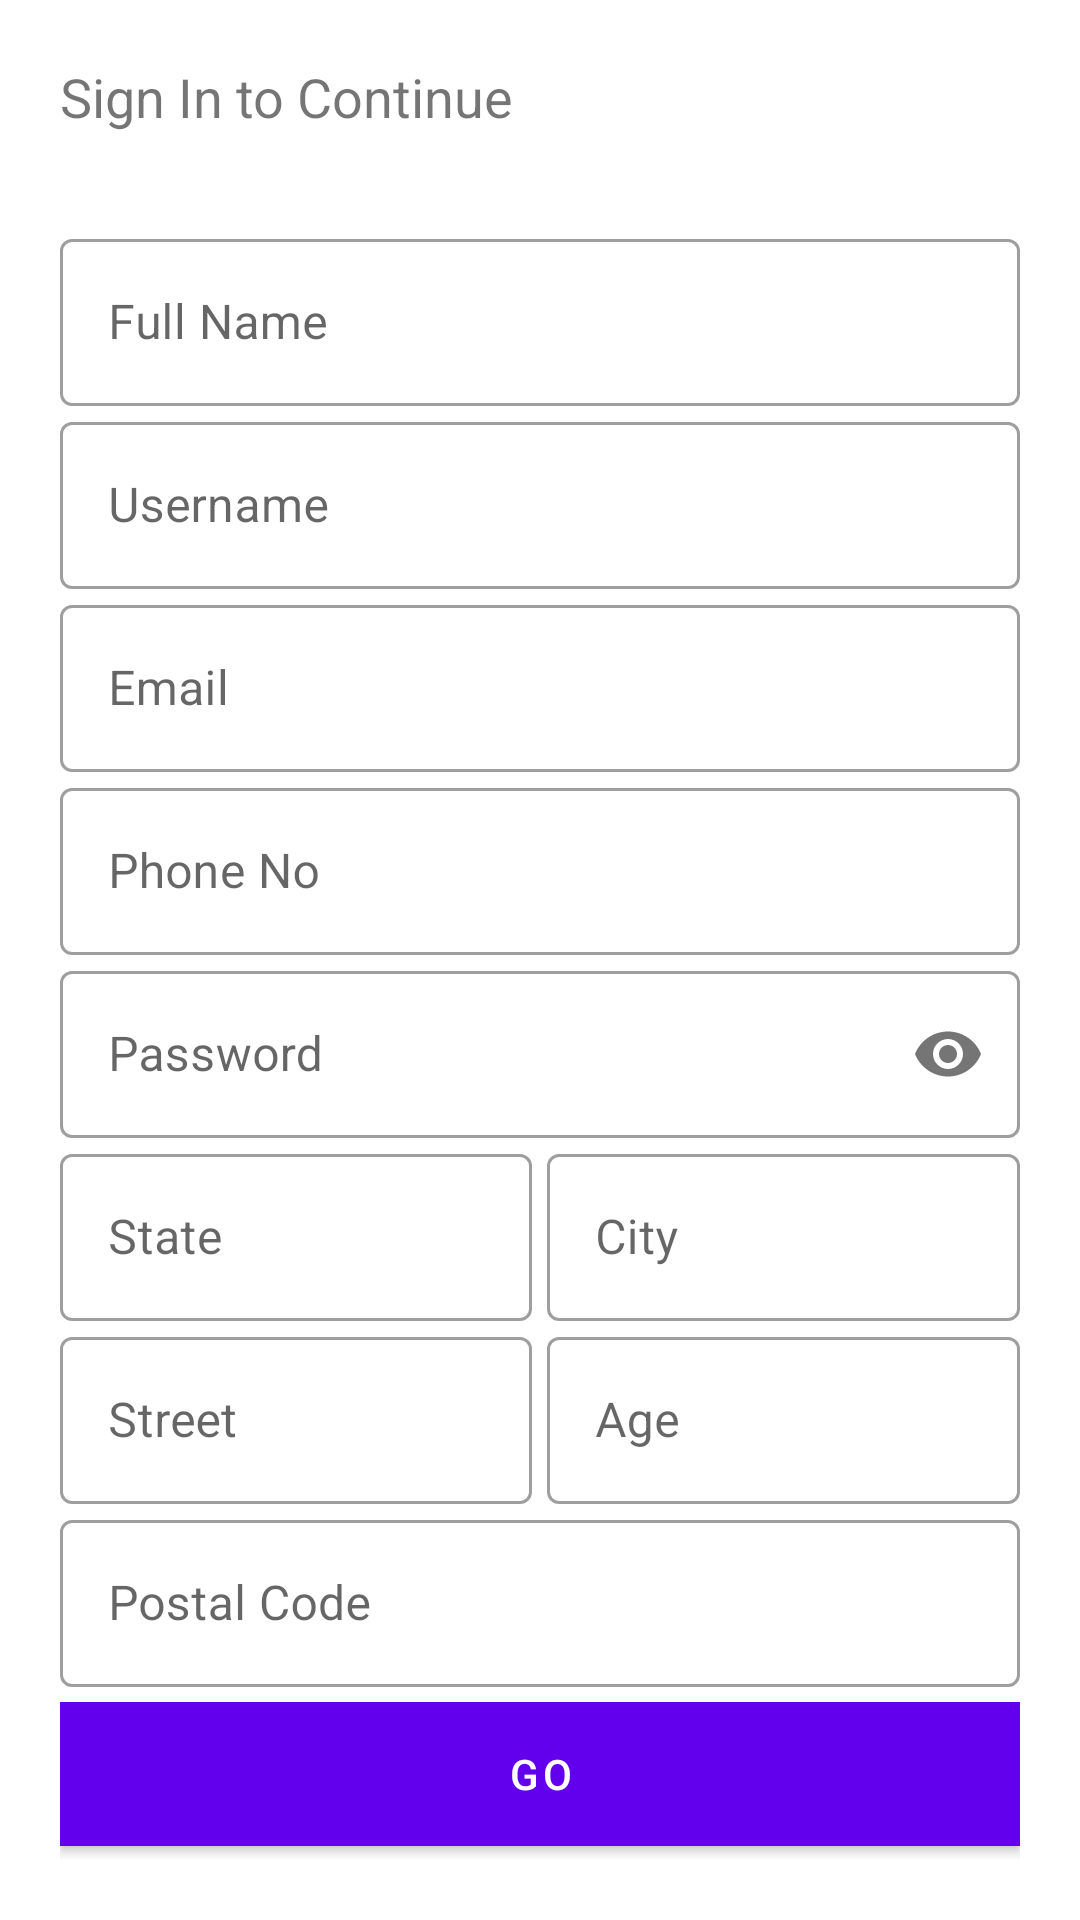

Write the Android layout XML for this screen, with the resource values it uses.
<!-- AndroidManifest.xml: application theme Theme.CarRentApp -->
<!-- res/layout/activity_sign_up.xml -->
<?xml version="1.0" encoding="utf-8"?>
<LinearLayout xmlns:android="http://schemas.android.com/apk/res/android"
    xmlns:app="http://schemas.android.com/apk/res-auto"
    xmlns:tools="http://schemas.android.com/tools"
    android:layout_width="match_parent"
    android:layout_height="match_parent"
    android:background="@color/white"
    android:orientation="vertical"
    android:padding="20dp"
    tools:context=".SignUp">


    <TextView
        android:id="@+id/slogan_name"
        android:layout_width="wrap_content"
        android:layout_height="wrap_content"
        android:text="@string/sign_in_to_continue"
        android:textSize="18sp" />

    <LinearLayout
        android:layout_width="match_parent"
        android:layout_height="wrap_content"
        android:layout_marginTop="30dp"
        android:layout_marginBottom="0dp"
        android:orientation="vertical">

        <com.google.android.material.textfield.TextInputLayout
            android:id="@+id/name"
            style="@style/Widget.MaterialComponents.TextInputLayout.OutlinedBox"
            android:layout_width="match_parent"
            android:layout_height="wrap_content"
            android:hint="@string/full_name">

            <com.google.android.material.textfield.TextInputEditText
                android:layout_width="match_parent"
                android:layout_height="wrap_content"
                android:inputType="text" />

        </com.google.android.material.textfield.TextInputLayout>

        <com.google.android.material.textfield.TextInputLayout
            android:id="@+id/username"
            style="@style/Widget.MaterialComponents.TextInputLayout.OutlinedBox"
            android:layout_width="match_parent"
            android:layout_height="wrap_content"
            android:hint="@string/username">

            <com.google.android.material.textfield.TextInputEditText
                android:layout_width="match_parent"
                android:layout_height="wrap_content"
                android:inputType="text" />

        </com.google.android.material.textfield.TextInputLayout>

        <com.google.android.material.textfield.TextInputLayout
            android:id="@+id/email"
            style="@style/Widget.MaterialComponents.TextInputLayout.OutlinedBox"
            android:layout_width="match_parent"
            android:layout_height="wrap_content"
            android:hint="@string/email">

            <com.google.android.material.textfield.TextInputEditText
                android:layout_width="match_parent"
                android:layout_height="wrap_content"
                android:inputType="textEmailAddress" />

        </com.google.android.material.textfield.TextInputLayout>

        <com.google.android.material.textfield.TextInputLayout
            android:id="@+id/phoneNo"
            style="@style/Widget.MaterialComponents.TextInputLayout.OutlinedBox"
            android:layout_width="match_parent"
            android:layout_height="wrap_content"
            android:hint="@string/phone_no">

            <com.google.android.material.textfield.TextInputEditText
                android:layout_width="match_parent"
                android:layout_height="wrap_content"
                android:inputType="number" />

        </com.google.android.material.textfield.TextInputLayout>

        <com.google.android.material.textfield.TextInputLayout
            android:id="@+id/Password"
            style="@style/Widget.MaterialComponents.TextInputLayout.OutlinedBox"
            android:layout_width="match_parent"
            android:layout_height="wrap_content"
            android:hint="@string/password"
            app:passwordToggleEnabled="true">

            <com.google.android.material.textfield.TextInputEditText
                android:layout_width="match_parent"
                android:layout_height="wrap_content"
                android:inputType="textPassword" />

        </com.google.android.material.textfield.TextInputLayout>
    </LinearLayout>

    <LinearLayout
        android:layout_width="match_parent"
        android:layout_height="wrap_content"
        android:layout_marginTop="0dp"
        android:baselineAligned="false"
        android:orientation="horizontal"
        android:padding="0dp"
        android:weightSum="2.05">


        <com.google.android.material.textfield.TextInputLayout
            android:id="@+id/state"
            style="@style/Widget.MaterialComponents.TextInputLayout.OutlinedBox"
            android:layout_width="wrap_content"
            android:layout_height="wrap_content"
            android:layout_weight="1"
            android:hint="@string/state">

            <com.google.android.material.textfield.TextInputEditText
                android:layout_width="match_parent"
                android:layout_height="wrap_content" />

        </com.google.android.material.textfield.TextInputLayout>

        <Space
            android:layout_width="wrap_content"
            android:layout_height="wrap_content"
            android:layout_weight="0.05" />

        <com.google.android.material.textfield.TextInputLayout
            android:id="@+id/city"
            style="@style/Widget.MaterialComponents.TextInputLayout.OutlinedBox"
            android:layout_width="wrap_content"
            android:layout_height="wrap_content"
            android:layout_weight="1"
            android:hint="@string/city">

            <com.google.android.material.textfield.TextInputEditText
                android:layout_width="match_parent"
                android:layout_height="wrap_content" />

        </com.google.android.material.textfield.TextInputLayout>
    </LinearLayout>

    <LinearLayout
        android:layout_width="match_parent"
        android:layout_height="wrap_content"
        android:layout_marginTop="0dp"
        android:orientation="horizontal"
        android:weightSum="2.05">

        <com.google.android.material.textfield.TextInputLayout
            android:id="@+id/street"
            style="@style/Widget.MaterialComponents.TextInputLayout.OutlinedBox"
            android:layout_width="wrap_content"
            android:layout_height="wrap_content"
            android:layout_weight="1"
            android:hint="@string/street">

            <com.google.android.material.textfield.TextInputEditText
                android:layout_width="match_parent"
                android:layout_height="wrap_content" />

        </com.google.android.material.textfield.TextInputLayout>

        <Space
            android:layout_width="wrap_content"
            android:layout_height="wrap_content"
            android:layout_weight="0.05" />

        <com.google.android.material.textfield.TextInputLayout
            android:id="@+id/age"
            style="@style/Widget.MaterialComponents.TextInputLayout.OutlinedBox"
            android:layout_width="wrap_content"
            android:layout_height="wrap_content"
            android:layout_weight="1"
            android:hint="@string/age">

            <com.google.android.material.textfield.TextInputEditText
                android:layout_width="match_parent"
                android:layout_height="wrap_content" />

        </com.google.android.material.textfield.TextInputLayout>
    </LinearLayout>

    <com.google.android.material.textfield.TextInputLayout
        android:id="@+id/code"
        style="@style/Widget.MaterialComponents.TextInputLayout.OutlinedBox"
        android:layout_width="match_parent"
        android:layout_height="wrap_content"

        android:hint="@string/postal_code">

        <com.google.android.material.textfield.TextInputEditText
            android:layout_width="match_parent"
            android:layout_height="wrap_content" />

    </com.google.android.material.textfield.TextInputLayout>


    <Button
        android:id="@+id/go"
        android:layout_width="match_parent"
        android:layout_height="wrap_content"
        android:layout_marginTop="5dp"
        android:background="@color/teal_200"
        android:text="Go"
        android:textColor="@color/white" />

    <Button
        android:id="@+id/regBtn"
        android:layout_width="match_parent"
        android:layout_height="wrap_content"
        android:background="#00000000"
        android:text="@string/already_have_an_account_sign_in"
        android:textColor="@color/black" />

</LinearLayout>
<!-- resources referenced by this layout -->
<resources>
  <string name="age">Age</string>
  <string name="already_have_an_account_sign_in">Already have an account?Sign In</string>
  <string name="city">City</string>
  <string name="email">Email</string>
  <string name="full_name">Full Name</string>
  <string name="password">Password</string>
  <string name="phone_no">Phone No</string>
  <string name="postal_code">Postal Code</string>
  <string name="sign_in_to_continue">Sign In to Continue</string>
  <string name="state">State</string>
  <string name="street">Street</string>
  <string name="username">Username</string>
  <style name="Theme.CarRentApp" parent="Theme.MaterialComponents.Light.DarkActionBar">
          
          <item name="colorPrimary">@color/purple_500</item>
          <item name="colorPrimaryVariant">@color/purple_700</item>
          <item name="colorOnPrimary">@color/white</item>
          
          <item name="colorSecondary">@color/teal_200</item>
          <item name="colorSecondaryVariant">@color/teal_700</item>
          <item name="colorOnSecondary">@color/black</item>
          
          <item name="android:statusBarColor" tools:targetApi="l">?attr/colorPrimaryVariant</item>
          <item name="android:forceDarkAllowed" tools:targetApi="q">false</item>
          <item name="android:windowDisablePreview">true</item>
  
          <item name="android:windowIsTranslucent">true</item>
          
      </style>
  <!-- not gathered from this repository: default colours our renderer supplied (Android Studio template values) -->
  <color name="purple_500">#FF6200EE</color>
  <color name="purple_700">#FF3700B3</color>
  <color name="teal_200">#FF03DAC5</color>
  <color name="teal_700">#FF018786</color>
  <color name="black">#FF000000</color>
  <color name="white">#FFFFFFFF</color>
</resources>
